9-way image classification set "lemon_leaf_dataset" from GitHub (bhawanakc07/Major_project-Lemonleaf-); label vocabulary: anthracnose, bacterial blight, citrus canker, curl virus, deficiency leaf, dry leaf, healthy leaf, sooty mould, spider mites.

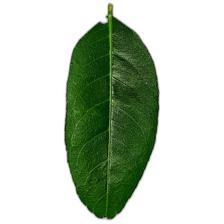
Label: healthy leaf

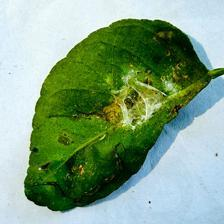
Label: spider mites

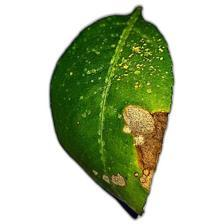
Label: anthracnose

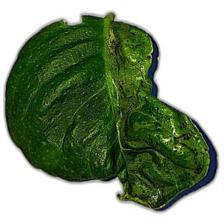
Label: curl virus

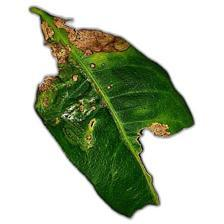
Label: citrus canker

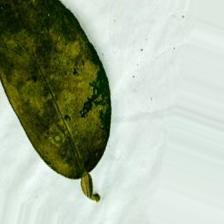
Label: sooty mould
